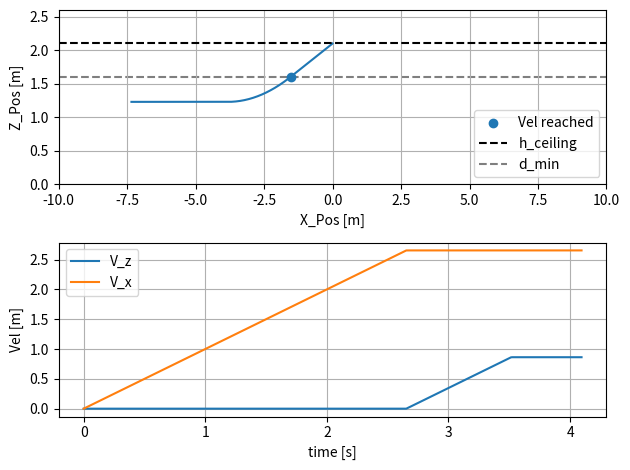

Write Python code to recreate this figure.
import matplotlib.pyplot as plt
import numpy as np

## GOAL: FIND TRAJECTORY STARTING POSITIONS THAT ALLOW FOR DESIRED VELOCITIES TO BE REACHED

## SYSTEM CONSTRAINTS
H_CEIL = 2.1    # Height of ceiling [m]
a_x = 1.0       # X-acceleration [m/s^2]
a_z = 1.0       # Z-acceleration [m/s^2]

## DESIRED IMPACT LOCATION
x_d = 0

## FLIGHT CONDITIONS
V = 2.79     # Flight vel [m/s]
phi = 18.01    # Flight angle [deg]
phi_rad = np.radians(phi) # [rad]
d_min = 0.5     # Distance where (Vx,Vz) are reached [m]

Vx = V*np.cos(phi_rad) # [m/s]
Vz = V*np.sin(phi_rad) # [m/s]


t_x = Vx/a_x   # Time Vx reached
t_z = Vz/a_z   # Time Vz reached
t_arr = np.linspace(0,10,1000)



def calcTraj(t,x_0,z_0,v_x,v_z):
    """Returns trajectory values at a given time

    Args:
        t (float): Time along trajectory
        x_0 (float): Starting x-location
        z_0 (float): Starting z-location
        v_x (float): Desired x-vel
        v_z (float): Desired z-vel

    Returns:
        [x_t,Vx_t,z_t,Vz_t]: State values at given time
    """    

    if t < t_x:
        x_t = 0.5*a_x*t**2 + x_0
        Vx_t = a_x*t

        z_t = z_0
        Vz_t = 0

    ## VERTICAL ACCELERATION
    elif t_x <= t < t_x + t_z:
        x_t = v_x*t - v_x**2/(2*a_x) + x_0
        Vx_t = v_x

        z_t = 0.5*a_z*(t-t_x)**2 + z_0
        Vz_t = a_z*(t-t_x)

    ## VELOCITY COASTING
    elif t_x + t_z <= t:
        x_t = v_x*t - v_x**2/(2*a_x) + x_0
        Vx_t = v_x

        z_t = v_z*(t-t_x) - v_z**2/(2*a_z) + z_0
        Vz_t = v_z

    return [x_t,Vx_t,z_t,Vz_t]


z_vz = 1/2*a_z*t_z**2
z_0 = H_CEIL - d_min - z_vz

x_vz = Vx*(t_x+t_z) - Vx**2/(2*a_x)
x_0 = x_d - x_vz - d_min*Vx/Vz

## CALCULATE ORIGINAL TRAJECTORY
x_t = []
z_t = []
Vx_t = []
Vz_t = []


for ii,t in enumerate(t_arr):

    X = calcTraj(t,x_0,z_0,Vx,Vz)

    if X[2] >= H_CEIL:
        t_arr = t_arr[:ii]
        break

    x_t.append(X[0])
    Vx_t.append(X[1])
    z_t.append(X[2])
    Vz_t.append(X[3])



fig = plt.figure()
ax = fig.add_subplot(211)
ax.plot(x_t,z_t)
ax.scatter(x_0+x_vz,z_0+z_vz,label='Vel reached')





ax.axhline(y=H_CEIL,color='k',linestyle='--',label='h_ceiling')
ax.axhline(y=H_CEIL-d_min,color='k',linestyle='--',alpha=0.5,label='d_min',zorder=0)
ax.set_ylim(0,H_CEIL + 0.5)
ax.set_xlim(-10,10)

ax.set_xlabel('X_Pos [m]')
ax.set_ylabel('Z_Pos [m]')
ax.grid()
ax.legend(loc='lower right')

ax2 = fig.add_subplot(212)
ax2.plot(t_arr,Vz_t,label='V_z')
ax2.plot(t_arr,Vx_t,label='V_x')

ax2.set_xlabel('time [s]')
ax2.set_ylabel('Vel [m]')
ax2.grid()
ax2.legend(loc='upper left')


fig.tight_layout()
plt.show()




